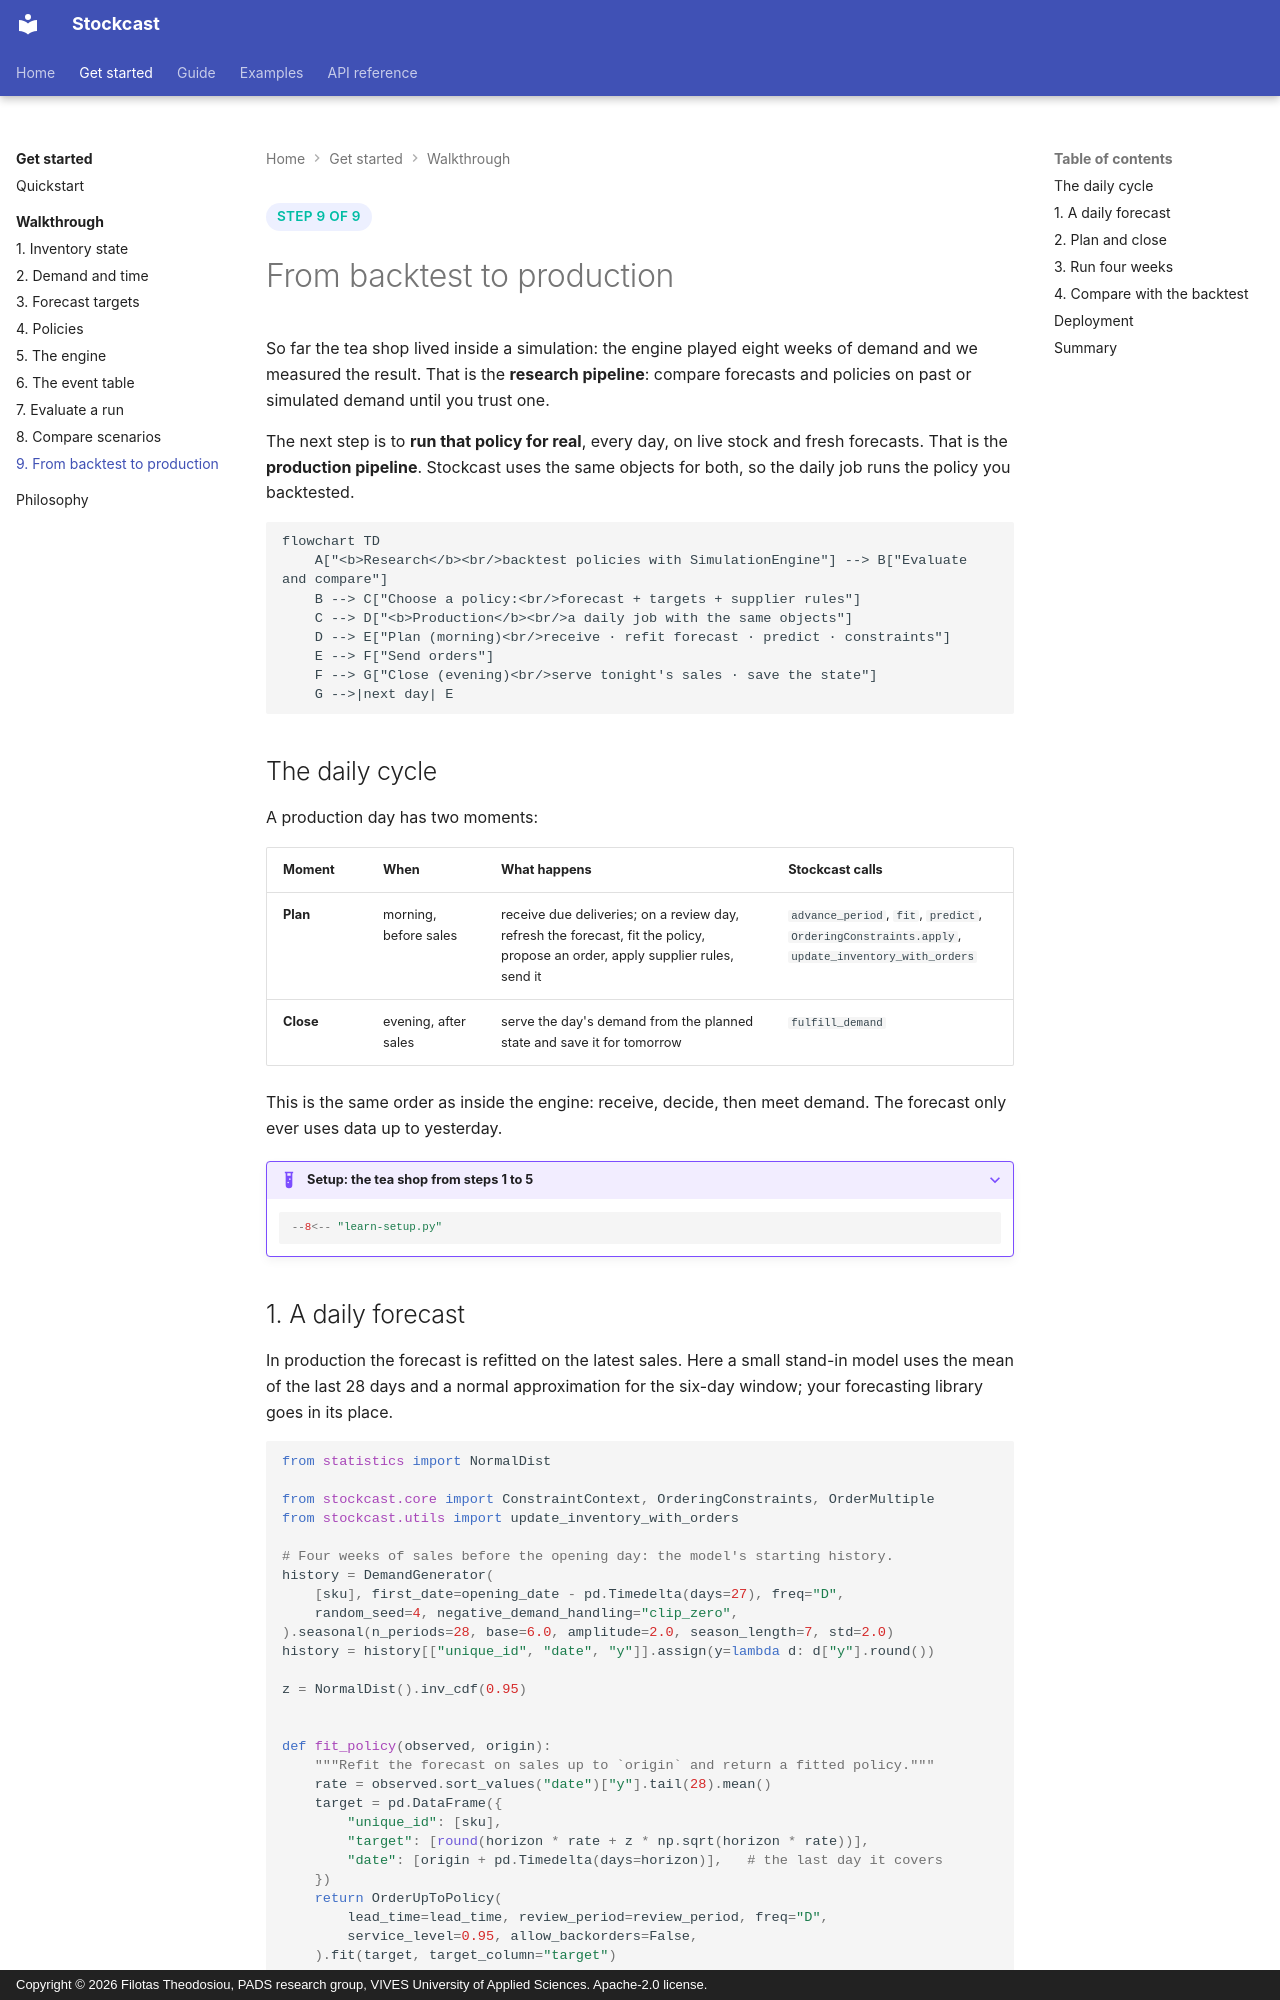

repository: FilTheo/stockcast · page: learn/09-production/index.html · generator: mkdocs · copyright: Copyright © 2026 Filotas Theodosiou, PADS research group, VIVES University of Applied Sciences. Apache-2.0 license.

<span class="sc-step">Step 9 of 9</span>

# From backtest to production

So far the tea shop lived inside a simulation: the engine played eight weeks
of demand and we measured the result. That is the **research pipeline**:
compare forecasts and policies on past or simulated demand until you trust
one.

The next step is to **run that policy for real**, every day, on live stock
and fresh forecasts. That is the **production pipeline**. Stockcast uses the
same objects for both, so the daily job runs the policy you backtested.

```mermaid
flowchart TD
    A["<b>Research</b><br/>backtest policies with SimulationEngine"] --> B["Evaluate and compare"]
    B --> C["Choose a policy:<br/>forecast + targets + supplier rules"]
    C --> D["<b>Production</b><br/>a daily job with the same objects"]
    D --> E["Plan (morning)<br/>receive · refit forecast · predict · constraints"]
    E --> F["Send orders"]
    F --> G["Close (evening)<br/>serve tonight's sales · save the state"]
    G -->|next day| E
```

## The daily cycle

A production day has two moments:

| Moment | When | What happens | Stockcast calls |
|---|---|---|---|
| **Plan** | morning, before sales | receive due deliveries; on a review day, refresh the forecast, fit the policy, propose an order, apply supplier rules, send it | `advance_period`, `fit`, `predict`, `OrderingConstraints.apply`, `update_inventory_with_orders` |
| **Close** | evening, after sales | serve the day's demand from the planned state and save it for tomorrow | `fulfill_demand` |

This is the same order as inside the engine: receive, decide, then meet
demand. The forecast only ever uses data up to yesterday.

??? example "Setup: the tea shop from steps 1 to 5"

    ```python
    --8<-- "learn-setup.py"
    ```
